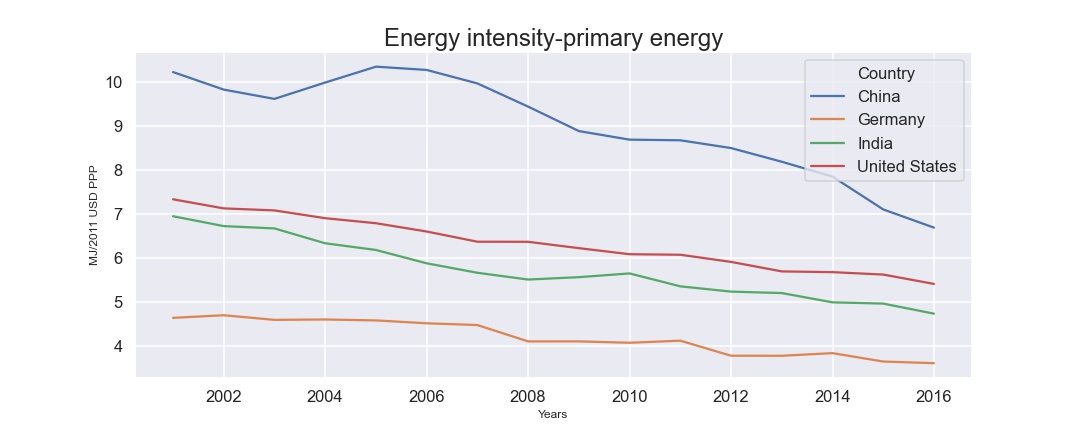

The table this chart was drawn from, first rows:
, Country, Years, variable, Energy intensity-primary energy
0, China, 2000, Energy intensity-primary energy, 10.23
1, China, 2001, Energy intensity-primary energy, 9.834
2, China, 2002, Energy intensity-primary energy, 9.622
3, China, 2003, Energy intensity-primary energy, 9.994
4, China, 2004, Energy intensity-primary energy, 10.36
5, China, 2005, Energy intensity-primary energy, 10.28
6, China, 2006, Energy intensity-primary energy, 9.974
7, China, 2007, Energy intensity-primary energy, 9.447
8, China, 2008, Energy intensity-primary energy, 8.889
9, China, 2009, Energy intensity-primary energy, 8.694
10, China, 2010, Energy intensity-primary energy, 8.679
11, China, 2011, Energy intensity-primary energy, 8.502
12, China, 2012, Energy intensity-primary energy, 8.19
13, China, 2013, Energy intensity-primary energy, 7.851
14, China, 2014, Energy intensity-primary energy, 7.104
15, China, 2015, Energy intensity-primary energy, 6.69
16, China, 2016, Energy intensity-primary energy, 
17, Germany, 2000, Energy intensity-primary energy, 4.635
18, Germany, 2001, Energy intensity-primary energy, 4.695
19, Germany, 2002, Energy intensity-primary energy, 4.589
20, Germany, 2003, Energy intensity-primary energy, 4.598
21, Germany, 2004, Energy intensity-primary energy, 4.577
22, Germany, 2005, Energy intensity-primary energy, 4.511
23, Germany, 2006, Energy intensity-primary energy, 4.471
24, Germany, 2007, Energy intensity-primary energy, 4.099
25, Germany, 2008, Energy intensity-primary energy, 4.099
26, Germany, 2009, Energy intensity-primary energy, 4.068
27, Germany, 2010, Energy intensity-primary energy, 4.115
28, Germany, 2011, Energy intensity-primary energy, 3.773
29, Germany, 2012, Energy intensity-primary energy, 3.772
30, Germany, 2013, Energy intensity-primary energy, 3.832
31, Germany, 2014, Energy intensity-primary energy, 3.64
32, Germany, 2015, Energy intensity-primary energy, 3.603
33, Germany, 2016, Energy intensity-primary energy, 
34, India, 2000, Energy intensity-primary energy, 6.95
35, India, 2001, Energy intensity-primary energy, 6.725
36, India, 2002, Energy intensity-primary energy, 6.672
37, India, 2003, Energy intensity-primary energy, 6.334
38, India, 2004, Energy intensity-primary energy, 6.181
39, India, 2005, Energy intensity-primary energy, 5.878
40, India, 2006, Energy intensity-primary energy, 5.662
41, India, 2007, Energy intensity-primary energy, 5.508
42, India, 2008, Energy intensity-primary energy, 5.562
43, India, 2009, Energy intensity-primary energy, 5.647
44, India, 2010, Energy intensity-primary energy, 5.353
45, India, 2011, Energy intensity-primary energy, 5.233
46, India, 2012, Energy intensity-primary energy, 5.2
47, India, 2013, Energy intensity-primary energy, 4.989
48, India, 2014, Energy intensity-primary energy, 4.96
49, India, 2015, Energy intensity-primary energy, 4.731
50, India, 2016, Energy intensity-primary energy, 
51, United States, 2000, Energy intensity-primary energy, 7.335
52, United States, 2001, Energy intensity-primary energy, 7.128
53, United States, 2002, Energy intensity-primary energy, 7.082
54, United States, 2003, Energy intensity-primary energy, 6.905
55, United States, 2004, Energy intensity-primary energy, 6.79
56, United States, 2005, Energy intensity-primary energy, 6.602
57, United States, 2006, Energy intensity-primary energy, 6.369
58, United States, 2007, Energy intensity-primary energy, 6.368
59, United States, 2008, Energy intensity-primary energy, 6.222
... 8 more rows
